Run: headless pygame with SDL's dummy video driver; simulated clock (each Clock.tick advances the game by its frame time, no real sleeping); random seed 0; keys injected as events and as key.get_pressed() state; no mouse input.
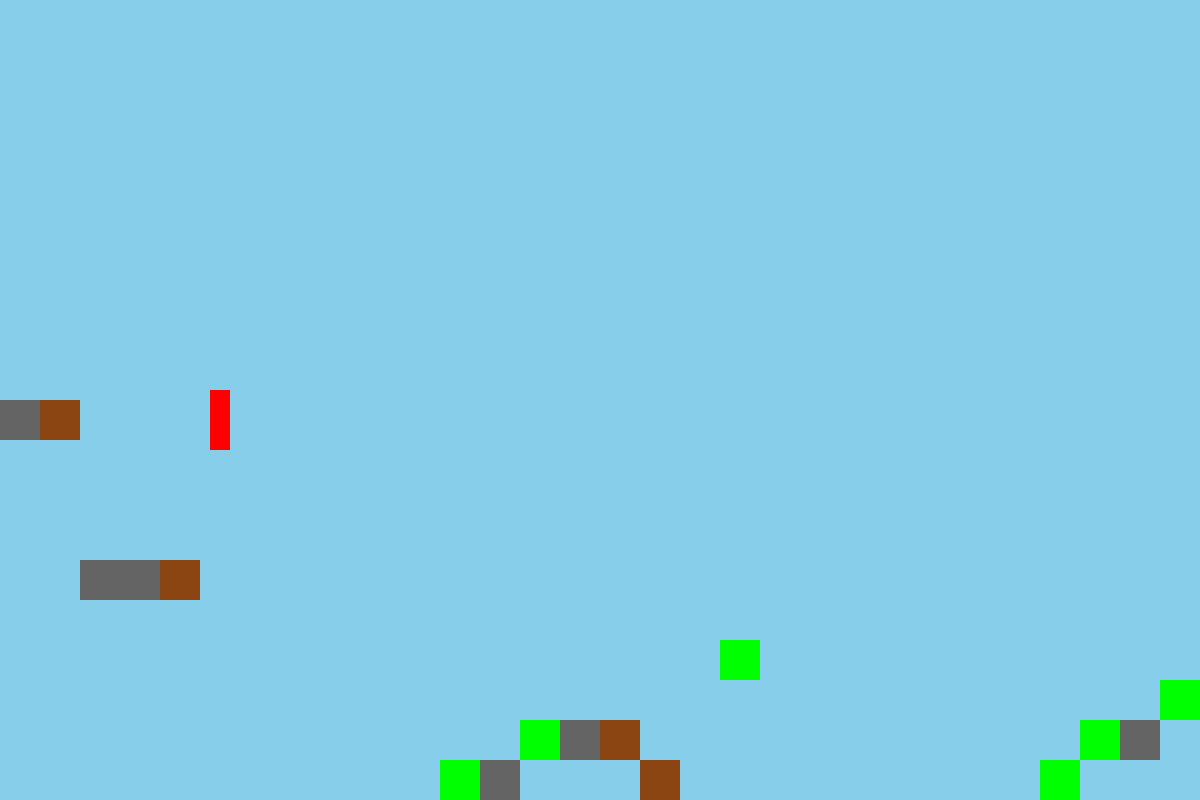
Frame 1 of 4 · flips 1–60 · no input
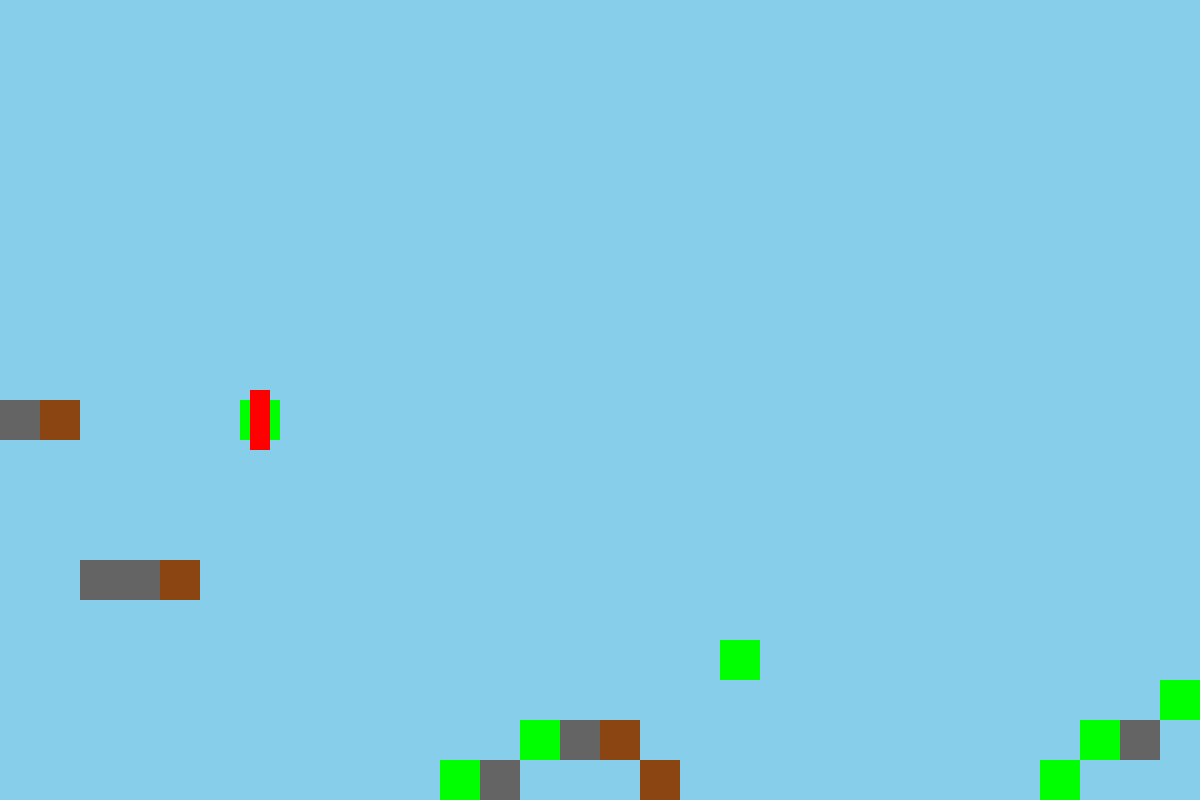
Frame 2 of 4 · flips 61–180 · tapped SPACE, RETURN · held RIGHT (→), D
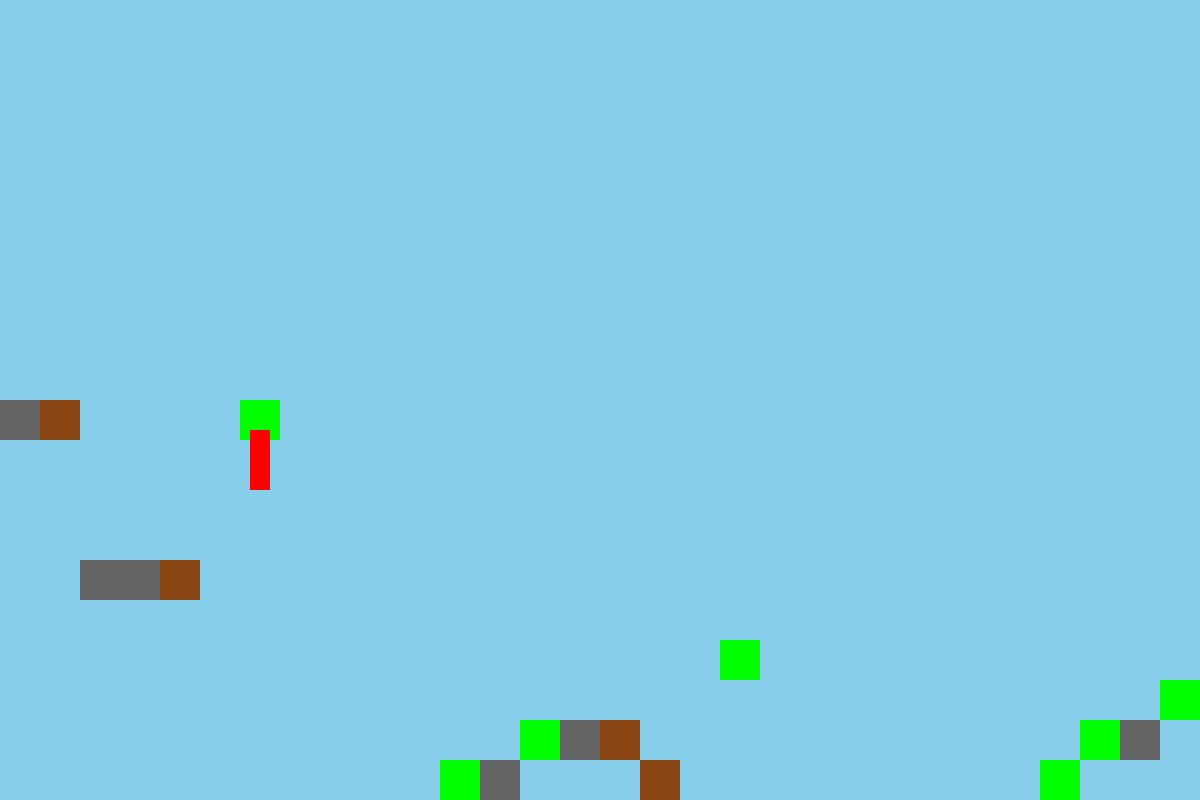
Frame 3 of 4 · flips 181–300 · held DOWN (↓), S
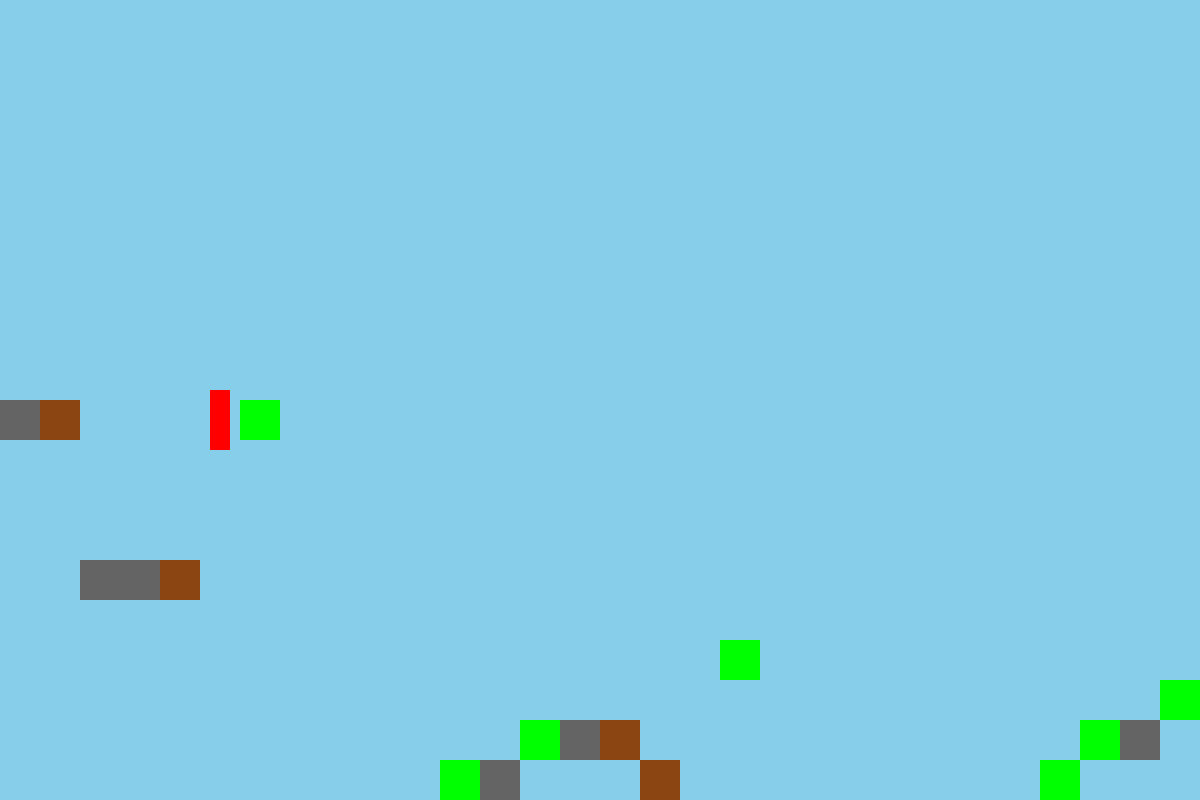
Frame 4 of 4 · flips 301–420 · held LEFT (←), A, UP (↑), W

The pygame program that drew these frames:

import pygame
import sys

# Initialize Pygame
pygame.init()

# Screen dimensions (increased to fit the larger world)
SCREEN_WIDTH, SCREEN_HEIGHT = 1200, 800
screen = pygame.display.set_mode((SCREEN_WIDTH, SCREEN_HEIGHT))
pygame.display.set_caption("Minecraft Clone")

# Colors
GRAY = (100, 100, 100)
GREEN = (0, 255, 0)
BROWN = (139, 69, 19)
BACKGROUND_COLOR = GRAY  # Setzen Sie die Hintergrundfarbe auf Grau.
SKY_COLOR = (135, 206, 235)  # Hellblau

# Block size
BLOCK_SIZE = 40

# Player dimensions (smaller to resemble a human shape)
PLAYER_WIDTH = BLOCK_SIZE // 2
PLAYER_HEIGHT = int(BLOCK_SIZE * 1.5)

# Vertikaler Offset für die Welt (noch mehr Himmel anzeigen)
WORLD_VERTICAL_OFFSET = 200  # Erhöht von 100 auf 200

# Create a larger world (grid of blocks)
world = [[-1, -1, -1, -1, -1, -1, -1, -1, -1, -1, -1, -1, -1, -1, -1, -1, -1, -1, -1, -1, -1, -1, -1, -1, -1, -1, -1, -1, -1, -1, -1, -1, -1, -1, -1, -1, -1, -1, -1, -1, -1, -1, -1, -1, -1, -1, -1, -1, -1, -1, -1, -1, -1, -1, -1, -1, -1, -1, -1, -1, -1, -1, -1, -1, -1, -1, -1, -1, -1, -1, -1, -1, -1, -1, -1, -1, -1, -1, -1, -1, -1, -1, -1, -1, -1, -1, -1, -1, -1, -1, -1, -1, -1, -1, -1, -1, -1, -1, -1, -1, -1, -1, -1, -1, -1, -1, -1, -1, -1, -1, -1, -1, -1, -1, -1, -1, -1, -1, -1, -1, -1, -1, -1, -1, -1, -1, -1, -1, -1, -1, -1, -1, -1, -1, -1, -1, -1, -1, -1, -1, -1, -1, -1, -1, -1, -1, -1, -1, -1, -1], [-1, 
-1, -1, -1, -1, -1, -1, -1, -1, -1, -1, -1, -1, -1, -1, -1, -1, -1, -1, -1, -1, -1, -1, -1, -1, -1, -1, -1, -1, -1, -1, -1, -1, -1, -1, -1, -1, -1, -1, 
-1, -1, -1, -1, -1, -1, -1, -1, -1, -1, -1, -1, -1, -1, -1, -1, -1, -1, -1, -1, -1, -1, -1, -1, -1, -1, -1, -1, -1, -1, -1, -1, -1, -1, -1, -1, -1, -1, 
-1, -1, -1, -1, -1, -1, -1, -1, -1, -1, -1, -1, -1, -1, -1, -1, -1, -1, -1, -1, -1, -1, -1, -1, -1, -1, -1, -1, -1, -1, -1, -1, -1, -1, -1, -1, -1, -1, 
-1, -1, -1, -1, -1, -1, -1, -1, -1, -1, -1, -1, -1, -1, -1, -1, -1, -1, -1, -1, -1, -1, -1, -1, -1, -1, -1, -1, -1, -1, -1, -1, -1, -1, -1], [-1, -1, -1, -1, -1, -1, -1, -1, -1, -1, -1, -1, -1, -1, -1, -1, -1, -1, -1, -1, -1, -1, -1, -1, -1, -1, -1, -1, -1, -1, -1, -1, -1, -1, -1, -1, -1, -1, -1, -1, -1, -1, -1, -1, -1, -1, -1, -1, -1, -1, -1, -1, -1, -1, -1, -1, -1, -1, -1, -1, -1, -1, -1, -1, -1, -1, -1, -1, -1, -1, -1, -1, -1, -1, -1, -1, -1, -1, -1, -1, -1, -1, -1, -1, -1, -1, -1, -1, -1, -1, -1, -1, -1, -1, -1, -1, -1, -1, -1, -1, -1, -1, -1, -1, -1, -1, -1, -1, -1, -1, -1, -1, -1, -1, -1, -1, -1, -1, -1, -1, -1, -1, -1, -1, -1, -1, -1, -1, -1, -1, -1, -1, -1, -1, -1, -1, -1, -1, -1, -1, -1, -1, -1, -1, -1, -1, -1, -1, -1, -1], [-1, -1, -1, -1, 
-1, -1, -1, -1, -1, -1, -1, -1, -1, -1, -1, -1, -1, -1, -1, -1, -1, -1, -1, -1, -1, -1, -1, -1, -1, -1, -1, -1, -1, -1, -1, -1, -1, -1, -1, -1, -1, -1, 
-1, -1, -1, -1, -1, -1, -1, -1, -1, -1, -1, -1, -1, -1, -1, -1, -1, -1, -1, -1, -1, -1, -1, -1, -1, -1, -1, -1, -1, -1, -1, -1, -1, -1, -1, -1, -1, -1, 
-1, -1, -1, -1, -1, -1, -1, -1, -1, -1, -1, -1, -1, -1, -1, -1, -1, -1, -1, -1, -1, -1, -1, -1, -1, -1, -1, -1, -1, -1, -1, -1, -1, -1, -1, -1, -1, -1, 
-1, -1, -1, -1, -1, -1, -1, -1, -1, -1, -1, -1, -1, -1, -1, -1, -1, -1, -1, -1, -1, -1, -1, -1, -1, -1, -1, -1, -1, -1, -1, -1], [-1, -1, -1, -1, -1, -1, -1, -1, -1, -1, -1, -1, -1, -1, -1, -1, -1, -1, -1, -1, -1, -1, -1, -1, -1, -1, -1, -1, -1, -1, -1, -1, -1, -1, -1, -1, -1, -1, -1, -1, -1, -1, -1, -1, -1, -1, -1, -1, -1, -1, -1, -1, -1, -1, -1, -1, -1, -1, -1, -1, -1, -1, -1, -1, -1, -1, -1, -1, -1, -1, -1, -1, -1, -1, -1, -1, -1, -1, -1, -1, -1, -1, -1, -1, -1, -1, -1, -1, -1, -1, -1, -1, -1, -1, -1, -1, -1, -1, -1, -1, -1, -1, -1, -1, -1, -1, -1, -1, -1, -1, -1, -1, -1, -1, -1, -1, -1, -1, -1, -1, -1, -1, -1, -1, -1, -1, -1, -1, -1, -1, -1, -1, -1, -1, -1, -1, -1, -1, -1, -1, -1, -1, -1, -1, -1, -1, -1, -1, -1, -1], [0, 2, -1, -1, -1, -1, -1, -1, -1, -1, -1, -1, -1, -1, -1, -1, -1, -1, -1, -1, -1, -1, -1, -1, -1, -1, -1, -1, -1, -1, -1, -1, -1, -1, -1, -1, -1, -1, -1, -1, -1, -1, -1, -1, -1, -1, -1, -1, -1, -1, -1, -1, -1, -1, -1, -1, -1, -1, -1, -1, -1, -1, -1, -1, -1, -1, -1, -1, -1, -1, -1, -1, -1, -1, -1, -1, -1, -1, -1, -1, -1, -1, -1, -1, -1, -1, -1, -1, -1, -1, -1, -1, -1, -1, -1, -1, -1, -1, -1, -1, -1, -1, -1, -1, -1, -1, -1, -1, -1, -1, -1, -1, -1, -1, -1, -1, -1, -1, -1, -1, -1, -1, -1, -1, -1, -1, -1, -1, -1, -1, -1, -1, -1, -1, -1, -1, -1, -1, -1, -1, -1, -1, -1, -1, -1, -1, -1, -1, -1, -1], [4, 5, -1, -1, -1, -1, -1, -1, -1, 13, -1, -1, -1, -1, -1, -1, -1, -1, -1, -1, -1, -1, -1, -1, -1, -1, -1, -1, -1, -1, -1, -1, -1, -1, -1, -1, -1, -1, -1, -1, -1, -1, -1, -1, -1, -1, -1, 14, 19, -1, -1, -1, -1, -1, -1, -1, -1, -1, -1, -1, -1, -1, -1, -1, -1, -1, -1, -1, -1, -1, -1, -1, -1, -1, -1, -1, -1, -1, -1, -1, -1, -1, -1, -1, -1, -1, -1, -1, -1, -1, -1, -1, -1, -1, -1, -1, -1, -1, -1, -1, -1, -1, -1, -1, -1, -1, -1, -1, -1, -1, -1, -1, -1, -1, -1, -1, -1, -1, -1, -1, -1, -1, -1, -1, -1, -1, -1, -1, -1, -1, -1, -1, -1, -1, -1, -1, -1, -1, -1, -1, -1, -1, -1, -1, -1, -1, -1, -1, -1, -1], [4, 5, -1, -1, -1, -1, -1, -1, 6, 7, 8, -1, -1, -1, -1, -1, -1, -1, -1, -1, -1, -1, -1, -1, -1, -1, -1, -1, -1, -1, -1, -1, -1, -1, -1, -1, -1, -1, -1, -1, -1, 16, -1, -1, -1, -1, 6, 7, 7, 8, -1, -1, -1, 14, 14, -1, 16, 14, 13, 14, -1, -1, -1, -1, -1, -1, -1, -1, -1, -1, -1, -1, -1, -1, -1, -1, -1, -1, 14, -1, -1, -1, -1, -1, -1, -1, -1, -1, -1, -1, -1, -1, -1, -1, -1, -1, -1, -1, -1, -1, -1, -1, -1, -1, -1, -1, -1, -1, -1, -1, 14, 16, -1, 14, -1, -1, -1, -1, -1, -1, -1, -1, -1, -1, -1, -1, -1, -1, -1, -1, -1, -1, -1, -1, -1, -1, -1, -1, -1, -1, -1, -1, -1, -1, -1, -1, -1, -1, 20, 13], [4, 5, -1, 12, -1, -1, -1, -1, -1, -1, -1, -1, 11, 14, 14, -1, -1, -1, -1, -1, -1, -1, -1, -1, -1, -1, -1, -1, -1, -1, -1, -1, -1, -1, -1, -1, -1, -1, -1, -1, -1, 12, 14, -1, -1, -1, -1, -1, -1, -1, -1, -1, 6, 7, 7, 7, 7, 7, 7, 7, 8, -1, -1, -1, -1, -1, -1, 16, -1, -1, -1, -1, -1, -1, -1, 13, -1, -1, 7, -1, -1, -1, -1, -1, -1, -1, -1, -1, -1, -1, -1, -1, -1, -1, -1, -1, -1, -1, -1, -1, -1, -1, -1, 19, 12, -1, -1, -1, -1, 7, 7, 7, 7, 8, -1, -1, -1, -1, -1, -1, -1, -1, -1, -1, -1, -1, -1, -1, -1, -1, -1, -1, -1, 
-1, -1, -1, -1, -1, -1, -1, -1, -1, -1, -1, -1, 14, -1, 6, 7, 8], [4, 4, 0, 0, 2, -1, -1, -1, -1, -1, -1, -1, 6, 7, 7, 8, -1, -1, -1, -1, -1, -1, -1, -1, -1, -1, -1, -1, -1, -1, -1, -1, -1, -1, 14, 17, 14, -1, -1, 6, 7, 7, 7, 8, -1, -1, -1, -1, -1, -1, -1, -1, -1, -1, -1, -1, -1, -1, -1, -1, -1, -1, -1, -1, -1, 14, 14, 18, -1, 13, -1, -1, 7, -1, -1, 7, -1, -1, -1, -1, -1, 11, -1, -1, -1, 14, 16, -1, -1, -1, -1, -1, -1, -1, -1, -1, -1, -1, -1, -1, 14, -1, 13, 1, 0, 2, -1, -1, -1, -1, -1, -1, -1, -1, -1, -1, -1, -1, -1, -1, -1, -1, -1, -1, -1, -1, -1, -1, -1, -1, -1, -1, -1, -1, -1, -1, -1, -1, -1, -1, 
-1, -1, -1, 14, -1, 7, -1, -1, -1, -1], [4, 4, 4, 4, 5, -1, -1, -1, -1, -1, -1, -1, -1, -1, -1, -1, -1, -1, 14, -1, 14, 16, 14, 13, -1, -1, -1, -1, -1, 
-1, -1, 14, -1, -1, 1, 0, 2, -1, -1, -1, -1, -1, -1, -1, -1, -1, -1, -1, -1, -1, -1, -1, -1, -1, -1, -1, -1, -1, -1, -1, -1, -1, -1, -1, -1, 1, 0, 0, 0, 2, -1, -1, -1, -1, -1, -1, -1, -1, -1, -1, -1, 7, -1, -1, 1, 0, 0, 0, 2, -1, -1, -1, -1, -1, -1, -1, -1, -1, -1, 14, 1, 0, 0, 4, 4, 5, -1, -1, -1, -1, 
-1, -1, -1, -1, -1, -1, 7, -1, -1, -1, -1, -1, -1, -1, -1, -1, -1, -1, -1, -1, -1, -1, -1, -1, -1, -1, -1, -1, -1, -1, 13, -1, -1, 7, -1, -1, -1, -1, -1, -1], [4, 4, 4, 4, 5, -1, -1, -1, -1, -1, -1, -1, -1, -1, -1, -1, -1, -1, 1, 7, 7, 7, 7, 7, 8, -1, -1, -1, -1, 13, -1, 0, -1, -1, 3, 4, 5, -1, -1, -1, 
-1, -1, -1, -1, -1, -1, -1, -1, -1, -1, -1, -1, -1, -1, -1, -1, -1, -1, -1, -1, -1, -1, -1, -1, -1, 3, 4, 4, 4, 5, 9, 9, 9, 9, 9, 9, 9, 9, 9, 9, 9, 9, 9, 9, 3, 4, 4, 4, 5, -1, -1, -1, -1, -1, 14, 14, 13, -1, -1, 1, 4, 4, 4, 4, 4, 5, -1, -1, -1, -1, -1, -1, -1, -1, 14, -1, -1, -1, 18, -1, -1, -1, -1, -1, -1, -1, -1, -1, -1, -1, -1, -1, -1, -1, -1, -1, -1, -1, -1, 6, 7, 8, -1, -1, -1, -1, -1, -1, -1, -1], [4, 4, 4, 4, 5, -1, -1, -1, -1, -1, -1, -1, -1, -1, -1, -1, -1, -1, -1, -1, -1, -1, -1, -1, -1, -1, -1, -1, 14, 1, 0, 5, 9, 9, 3, 4, 5, -1, -1, -1, -1, -1, -1, -1, -1, -1, -1, -1, -1, -1, -1, -1, -1, -1, -1, -1, -1, -1, -1, -1, -1, -1, -1, -1, -1, 3, 4, 4, 4, 5, 10, 10, 10, 10, 10, 10, 10, 10, 10, 10, 10, 10, 10, 10, 3, 4, 4, 4, 4, 2, -1, -1, -1, 6, 7, 7, 8, -1, -1, 3, 4, 4, 4, 4, 4, 5, -1, -1, -1, 13, 14, 14, 11, -1, 7, -1, -1, -1, 7, -1, -1, -1, -1, -1, -1, -1, -1, -1, -1, -1, -1, -1, -1, 11, 1, 2, -1, -1, -1, -1, -1, -1, -1, -1, -1, -1, -1, -1, -1, -1], [4, 4, 4, 4, 5, -1, -1, -1, -1, -1, -1, -1, 11, 1, 0, 2, -1, -1, -1, -1, -1, -1, -1, -1, -1, -1, -1, 1, 0, 4, 4, 5, 10, 10, 3, 4, 5, -1, -1, -1, -1, -1, -1, -1, -1, -1, -1, -1, -1, -1, -1, -1, -1, -1, -1, -1, -1, -1, -1, -1, -1, -1, -1, -1, -1, 3, 4, 4, 4, 5, 10, 10, 10, 10, 10, 10, 10, 10, 10, 10, 10, 10, 10, 10, 3, 4, 4, 4, 4, 5, -1, -1, -1, -1, -1, -1, -1, -1, -1, 3, 4, 4, 4, 4, 4, 5, -1, -1, 6, 7, 7, 7, 8, -1, -1, -1, -1, -1, -1, -1, -1, -1, 13, -1, 16, 14, 12, -1, 11, 14, -1, 1, 0, 0, 4, 5, 9, 9, 9, 9, 9, 9, 9, 9, 9, 9, 9, 9, 9, 9], [4, 4, 4, 4, 5, 14, -1, 15, 14, 13, 14, 1, 0, 4, 4, 4, 2, -1, -1, -1, 14, 16, 11, 14, 14, -1, 1, 4, 4, 4, 4, 5, 10, 10, 3, 4, 5, -1, -1, -1, -1, -1, -1, -1, -1, -1, -1, -1, -1, -1, -1, -1, -1, -1, -1, -1, -1, -1, -1, -1, -1, -1, -1, -1, -1, 3, 4, 4, 4, 5, 10, 10, 10, 10, 10, 10, 10, 10, 10, 10, 10, 10, 10, 10, 3, 4, 4, 4, 4, 5, 9, 9, 9, 9, 9, 9, 9, 9, 9, 3, 4, 4, 4, 4, 4, 5, 9, 9, 9, 9, 9, 9, 9, 9, 9, 9, 9, 9, 9, 9, 9, 1, 0, 0, 0, 0, 0, 0, 0, 0, 0, 4, 4, 4, 
4, 5, 10, 10, 10, 10, 10, 10, 10, 10, 10, 10, 10, 10, 10, 10], [4, 4, 4, 4, 4, 0, 0, 0, 0, 0, 0, 4, 4, 4, 4, 4, 4, 0, 0, 0, 0, 0, 0, 0, 0, 0, 4, 4, 4, 4, 10, 10, 10, 10, 10, 10, 10, 10, 10, 10, 10, 10, 10, 3, 4, 4, 4, 4, 5, 10, 10, 10, 10, 10, 10, 10, 10, 10, 3, 4, 4, 4, 4, 4, 5, 10, 10, 10, 10, 10, 10, 10, 10, 10, 10, 10, 10, 10, 10, 10, 3, 4, 4, 4, 4, 4, 4, 4, 4, 4, 4, 4, 4, 4, 5, 10, 10, 10, 10, 10, 10, 10, 10, 10, 10, 10, 10, 10, 10]]
[[-1, -1, -1, -1, -1, -1, -1, -1, -1, -1, -1, -1, -1, -1, -1, -1, -1, -1, -1, -1, -1, -1, -1, -1, -1, -1, -1, -1, -1, -1, -1, -1, -1, -1, -1, -1, -1, -1, -1, -1, -1, -1, -1, -1, -1, -1, -1, -1, -1, -1, -1, -1, -1, -1, -1, -1, -1, -1, -1, -1, -1, -1, -1, -1, -1, -1, -1, -1, -1, -1, -1, -1, -1, -1, -1, -1, -1, -1, -1, -1, -1, -1, -1, -1, -1, -1, -1, -1, -1, -1, -1, -1, -1, -1, -1, -1, -1, -1, -1, -1, -1, -1, -1, -1, -1, -1, -1, -1, -1, -1, -1, -1, -1, -1, -1, -1, -1, -1, -1, -1, -1, -1, -1, -1, -1, -1, -1, -1, -1, -1, -1, -1, -1, -1, -1, -1, -1, -1, -1, -1, -1, -1, -1, -1, -1, -1, -1, -1, -1, -1], [-1, 
-1, -1, -1, -1, -1, -1, -1, -1, -1, -1, -1, -1, -1, -1, -1, -1, -1, -1, -1, -1, -1, -1, -1, -1, -1, -1, -1, -1, -1, -1, -1, -1, -1, -1, -1, -1, -1, -1, 
-1, -1, -1, -1, -1, -1, -1, -1, -1, -1, -1, -1, -1, -1, -1, -1, -1, -1, -1, -1, -1, -1, -1, -1, -1, -1, -1, -1, -1, -1, -1, -1, -1, -1, -1, -1, -1, -1, 
-1, -1, -1, -1, -1, -1, -1, -1, -1, -1, -1, -1, -1, -1, -1, -1, -1, -1, -1, -1, -1, -1, -1, -1, -1, -1, -1, -1, -1, -1, -1, -1, -1, -1, -1, -1, -1, -1, 
-1, -1, -1, -1, -1, -1, -1, -1, -1, -1, -1, -1, -1, -1, -1, -1, -1, -1, -1, -1, -1, -1, -1, -1, -1, -1, -1, -1, -1, -1, -1, -1, -1, -1, -1], [-1, -1, -1, -1, -1, -1, -1, -1, -1, -1, -1, -1, -1, -1, -1, -1, -1, -1, -1, -1, -1, -1, -1, -1, -1, -1, -1, -1, -1, -1, -1, -1, -1, -1, -1, -1, -1, -1, -1, -1, -1, -1, -1, -1, -1, -1, -1, -1, -1, -1, -1, -1, -1, -1, -1, -1, -1, -1, -1, -1, -1, -1, -1, -1, -1, -1, -1, -1, -1, -1, -1, -1, -1, -1, -1, -1, -1, -1, -1, -1, -1, -1, -1, -1, -1, -1, -1, -1, -1, -1, -1, -1, -1, -1, -1, -1, -1, -1, -1, -1, -1, -1, -1, -1, -1, -1, -1, -1, -1, -1, -1, -1, -1, -1, -1, -1, -1, -1, -1, -1, -1, -1, -1, -1, -1, -1, -1, -1, -1, -1, -1, -1, -1, -1, -1, -1, -1, -1, -1, -1, -1, -1, -1, -1, -1, -1, -1, -1, -1, -1], [-1, -1, -1, -1, 
-1, -1, -1, -1, -1, -1, -1, -1, -1, -1, -1, -1, -1, -1, -1, -1, -1, -1, -1, -1, -1, -1, -1, -1, -1, -1, -1, -1, -1, -1, -1, -1, -1, -1, -1, -1, -1, -1, 
-1, -1, -1, -1, -1, -1, -1, -1, -1, -1, -1, -1, -1, -1, -1, -1, -1, -1, -1, -1, -1, -1, -1, -1, -1, -1, -1, -1, -1, -1, -1, -1, -1, -1, -1, -1, -1, -1, 
-1, -1, -1, -1, -1, -1, -1, -1, -1, -1, -1, -1, -1, -1, -1, -1, -1, -1, -1, -1, -1, -1, -1, -1, -1, -1, -1, -1, -1, -1, -1, -1, -1, -1, -1, -1, -1, -1, 
-1, -1, -1, -1, -1, -1, -1, -1, -1, -1, -1, -1, -1, -1, -1, -1, -1, -1, -1, -1, -1, -1, -1, -1, -1, -1, -1, -1, -1, -1, -1, -1], [-1, -1, -1, -1, -1, -1, -1, -1, -1, -1, -1, -1, -1, -1, -1, -1, -1, -1, -1, -1, -1, -1, -1, -1, -1, -1, -1, -1, -1, -1, -1, -1, -1, -1, -1, -1, -1, -1, -1, -1, -1, -1, -1, -1, -1, -1, -1, -1, -1, -1, -1, -1, -1, -1, -1, -1, -1, -1, -1, -1, -1, -1, -1, -1, -1, -1, -1, -1, -1, -1, -1, -1, -1, -1, -1, -1, -1, -1, -1, -1, -1, -1, -1, -1, -1, -1, -1, -1, -1, -1, -1, -1, -1, -1, -1, -1, -1, -1, -1, -1, -1, -1, -1, -1, -1, -1, -1, -1, -1, -1, -1, -1, -1, -1, -1, -1, -1, -1, -1, -1, -1, -1, -1, -1, -1, -1, -1, -1, -1, -1, -1, -1, -1, -1, -1, -1, -1, -1, -1, -1, -1, -1, -1, -1, -1, -1, -1, -1, -1, -1], [0, 2, -1, -1, -1, -1, -1, -1, -1, -1, -1, -1, -1, -1, -1, -1, -1, -1, -1, -1, -1, -1, -1, -1, -1, -1, -1, -1, -1, -1, -1, -1, -1, -1, -1, -1, -1, -1, -1, -1, -1, -1, -1, -1, -1, -1, -1, -1, -1, -1, -1, -1, -1, -1, -1, -1, -1, -1, -1, -1, -1, -1, -1, -1, -1, -1, -1, -1, -1, -1, -1, -1, -1, -1, -1, -1, -1, -1, -1, -1, -1, -1, -1, -1, -1, -1, -1, -1, -1, -1, -1, -1, -1, -1, -1, -1, -1, -1, -1, -1, -1, -1, -1, -1, -1, -1, -1, -1, -1, -1, -1, -1, -1, -1, -1, -1, -1, -1, -1, -1, -1, -1, -1, -1, -1, -1, -1, -1, -1, -1, -1, -1, -1, -1, -1, -1, -1, -1, -1, -1, -1, -1, -1, -1, -1, -1, -1, -1, -1, -1], [4, 5, -1, -1, -1, -1, -1, -1, -1, 13, -1, -1, -1, -1, -1, -1, -1, -1, -1, -1, -1, -1, -1, -1, -1, -1, -1, -1, -1, -1, -1, -1, -1, -1, -1, -1, -1, -1, -1, -1, -1, -1, -1, -1, -1, -1, -1, 14, 19, -1, -1, -1, -1, -1, -1, -1, -1, -1, -1, -1, -1, -1, -1, -1, -1, -1, -1, -1, -1, -1, -1, -1, -1, -1, -1, -1, -1, -1, -1, -1, -1, -1, -1, -1, -1, -1, -1, -1, -1, -1, -1, -1, -1, -1, -1, -1, -1, -1, -1, -1, -1, -1, -1, -1, -1, -1, -1, -1, -1, -1, -1, -1, -1, -1, -1, -1, -1, -1, -1, -1, -1, -1, -1, -1, -1, -1, -1, -1, -1, -1, -1, -1, -1, -1, -1, -1, -1, -1, -1, -1, -1, -1, -1, -1, -1, -1, -1, -1, -1, -1], [4, 5, -1, -1, -1, -1, -1, -1, 6, 7, 8, -1, -1, -1, -1, -1, -1, -1, -1, -1, -1, -1, -1, -1, -1, -1, -1, -1, -1, -1, -1, -1, -1, -1, -1, -1, -1, -1, -1, -1, -1, 16, -1, -1, -1, -1, 6, 7, 7, 8, -1, -1, -1, 14, 14, -1, 16, 14, 13, 14, -1, -1, -1, -1, -1, -1, -1, -1, -1, -1, -1, -1, -1, -1, -1, -1, -1, -1, 14, -1, -1, -1, -1, -1, -1, -1, -1, -1, -1, -1, -1, -1, -1, -1, -1, -1, -1, -1, -1, -1, -1, -1, -1, -1, -1, -1, -1, -1, -1, -1, 14, 16, -1, 14, -1, -1, -1, -1, -1, -1, -1, -1, -1, -1, -1, -1, -1, -1, -1, -1, -1, -1, -1, -1, -1, -1, -1, -1, -1, -1, -1, -1, -1, -1, -1, -1, -1, -1, 20, 13], [4, 5, -1, 12, -1, -1, -1, -1, -1, -1, -1, -1, 11, 14, 14, -1, -1, -1, -1, -1, -1, -1, -1, -1, -1, -1, -1, -1, -1, -1, -1, -1, -1, -1, -1, -1, -1, -1, -1, -1, -1, 12, 14, -1, -1, -1, -1, -1, -1, -1, -1, -1, 6, 7, 7, 7, 7, 7, 7, 7, 8, -1, -1, -1, -1, -1, -1, 16, -1, -1, -1, -1, -1, -1, -1, 13, -1, -1, 7, -1, -1, -1, -1, -1, -1, -1, -1, -1, -1, -1, -1, -1, -1, -1, -1, -1, -1, -1, -1, -1, -1, -1, -1, 19, 12, -1, -1, -1, -1, 7, 7, 7, 7, 8, -1, -1, -1, -1, -1, -1, -1, -1, -1, -1, -1, -1, -1, -1, -1, -1, -1, -1, -1, 
-1, -1, -1, -1, -1, -1, -1, -1, -1, -1, -1, -1, 14, -1, 6, 7, 8], [4, 4, 0, 0, 2, -1, -1, -1, -1, -1, -1, -1, 6, 7, 7, 8, -1, -1, -1, -1, -1, -1, -1, -1, -1, -1, -1, -1, -1, -1, -1, -1, -1, -1, 14, 17, 14, -1, -1, 6, 7, 7, 7, 8, -1, -1, -1, -1, -1, -1, -1, -1, -1, -1, -1, -1, -1, -1, -1, -1, -1, -1, -1, -1, -1, 14, 14, 18, -1, 13, -1, -1, 7, -1, -1, 7, -1, -1, -1, -1, -1, 11, -1, -1, -1, 14, 16, -1, -1, -1, -1, -1, -1, -1, -1, -1, -1, -1, -1, -1, 14, -1, 13, 1, 0, 2, -1, -1, -1, -1, -1, -1, -1, -1, -1, -1, -1, -1, -1, -1, -1, -1, -1, -1, -1, -1, -1, -1, -1, -1, -1, -1, -1, -1, -1, -1, -1, -1, -1, -1, 
-1, -1, -1, 14, -1, 7, -1, -1, -1, -1], [4, 4, 4, 4, 5, -1, -1, -1, -1, -1, -1, -1, -1, -1, -1, -1, -1, -1, 14, -1, 14, 16, 14, 13, -1, -1, -1, -1, -1, 
-1, -1, 14, -1, -1, 1, 0, 2, -1, -1, -1, -1, -1, -1, -1, -1, -1, -1, -1, -1, -1, -1, -1, -1, -1, -1, -1, -1, -1, -1, -1, -1, -1, -1, -1, -1, 1, 0, 0, 0, 2, -1, -1, -1, -1, -1, -1, -1, -1, -1, -1, -1, 7, -1, -1, 1, 0, 0, 0, 2, -1, -1, -1, -1, -1, -1, -1, -1, -1, -1, 14, 1, 0, 0, 4, 4, 5, -1, -1, -1, -1, 
-1, -1, -1, -1, -1, -1, 7, -1, -1, -1, -1, -1, -1, -1, -1, -1, -1, -1, -1, -1, -1, -1, -1, -1, -1, -1, -1, -1, -1, -1, 13, -1, -1, 7, -1, -1, -1, -1, -1, -1], [4, 4, 4, 4, 5, -1, -1, -1, -1, -1, -1, -1, -1, -1, -1, -1, -1, -1, 1, 7, 7, 7, 7, 7, 8, -1, -1, -1, -1, 13, -1, 0, -1, -1, 3, 4, 5, -1, -1, -1, 
-1, -1, -1, -1, -1, -1, -1, -1, -1, -1, -1, -1, -1, -1, -1, -1, -1, -1, -1, -1, -1, -1, -1, -1, -1, 3, 4, 4, 4, 5, 9, 9, 9, 9, 9, 9, 9, 9, 9, 9, 9, 9, 9, 9, 3, 4, 4, 4, 5, -1, -1, -1, -1, -1, 14, 14, 13, -1, -1, 1, 4, 4, 4, 4, 4, 5, -1, -1, -1, -1, -1, -1, -1, -1, 14, -1, -1, -1, 18, -1, -1, -1, -1, -1, -1, -1, -1, -1, -1, -1, -1, -1, -1, -1, -1, -1, -1, -1, -1, 6, 7, 8, -1, -1, -1, -1, -1, -1, -1, -1], [4, 4, 4, 4, 5, -1, -1, -1, -1, -1, -1, -1, -1, -1, -1, -1, -1, -1, -1, -1, -1, -1, -1, -1, -1, -1, -1, -1, 14, 1, 0, 5, 9, 9, 3, 4, 5, -1, -1, -1, -1, -1, -1, -1, -1, -1, -1, -1, -1, -1, -1, -1, -1, -1, -1, -1, -1, -1, -1, -1, -1, -1, -1, -1, -1, 3, 4, 4, 4, 5, 10, 10, 10, 10, 10, 10, 10, 10, 10, 10, 10, 10, 10, 10, 3, 4, 4, 4, 4, 2, -1, -1, -1, 6, 7, 7, 8, -1, -1, 3, 4, 4, 4, 4, 4, 5, -1, -1, -1, 13, 14, 14, 11, -1, 7, -1, -1, -1, 7, -1, -1, -1, -1, -1, -1, -1, -1, -1, -1, -1, -1, -1, -1, 11, 1, 2, -1, -1, -1, -1, -1, -1, -1, -1, -1, -1, -1, -1, -1, -1], [4, 4, 4, 4, 5, -1, -1, -1, -1, -1, -1, -1, 11, 1, 0, 2, -1, -1, -1, -1, -1, -1, -1, -1, -1, -1, -1, 1, 0, 4, 4, 5, 10, 10, 3, 4, 5, -1, -1, -1, -1, -1, -1, -1, -1, -1, -1, -1, -1, -1, -1, -1, -1, -1, -1, -1, -1, -1, -1, -1, -1, -1, -1, -1, -1, 3, 4, 4, 4, 5, 10, 10, 10, 10, 10, 10, 10, 10, 10, 10, 10, 10, 10, 10, 3, 4, 4, 4, 4, 5, -1, -1, -1, -1, -1, -1, -1, -1, -1, 3, 4, 4, 4, 4, 4, 5, -1, -1, 6, 7, 7, 7, 8, -1, -1, -1, -1, -1, -1, -1, -1, -1, 13, -1, 16, 14, 12, -1, 11, 14, -1, 1, 0, 0, 4, 5, 9, 9, 9, 9, 9, 9, 9, 9, 9, 9, 9, 9, 9, 9], [4, 4, 4, 4, 5, 14, -1, 15, 14, 13, 14, 1, 0, 4, 4, 4, 2, -1, -1, -1, 14, 16, 11, 14, 14, -1, 1, 4, 4, 4, 4, 5, 10, 10, 3, 4, 5, -1, -1, -1, -1, -1, -1, -1, -1, -1, -1, -1, -1, -1, -1, -1, -1, -1, -1, -1, -1, -1, -1, -1, -1, -1, -1, -1, -1, 3, 4, 4, 4, 5, 10, 10, 10, 10, 10, 10, 10, 10, 10, 10, 10, 10, 10, 10, 3, 4, 4, 4, 4, 5, 9, 9, 9, 9, 9, 9, 9, 9, 9, 3, 4, 4, 4, 4, 4, 5, 9, 9, 9, 9, 9, 9, 9, 9, 9, 9, 9, 9, 9, 9, 9, 1, 0, 0, 0, 0, 0, 0, 0, 0, 0, 4, 4, 4, 
0, 10, 10, 10, 10, 10, 10, 3, 4, 4, 4, 4, 4, 5, 10, 10, 10, 10, 10, 10, 10, 10, 10, 10, 10, 10, 10, 10, 10, 3, 4, 4, 4, 4, 4, 4, 4, 4, 4, 4, 4, 4, 4, 5, 10, 10, 10, 10, 10, 10, 10, 10, 10, 10, 10, 10, 10, 10]]



# Player position
player_x, player_y = 5, 5  # Startposition des Spielers in der Welt

# Player color
PLAYER_COLOR = (255, 0, 0)  # Rot

# Aktueller Blocktyp zum Platzieren
current_block_type = 1

# Game loop
running = True
while running:
    for event in pygame.event.get():
        if event.type == pygame.QUIT:
            running = False
        elif event.type == pygame.KEYDOWN:
            # Bewegung des Spielers
            if event.key == pygame.K_UP and player_y > 0:
                player_y -= 1
            elif event.key == pygame.K_DOWN and player_y < len(world) - 1:
                player_y += 1
            elif event.key == pygame.K_LEFT and player_x > 0:
                player_x -= 1
            elif event.key == pygame.K_RIGHT and player_x < len(world[0]) - 1:
                player_x += 1
            elif event.key == pygame.K_SPACE:
                # Block setzen
                world[player_y][player_x] = current_block_type
            elif event.key == pygame.K_r:
                # Block entfernen
                world[player_y][player_x] = 0
            elif event.key == pygame.K_1:
                # Wechsel zu Blocktyp 1 (Grün)
                current_block_type = 1
            elif event.key == pygame.K_2:
                # Wechsel zu Blocktyp 2 (Braun)
                current_block_type = 2

    # Clear screen
    screen.fill(SKY_COLOR)  # Himmel zeichnen

    # Draw the world
    for row_index, row in enumerate(world):
        for col_index, block in enumerate(row):
            x = col_index * BLOCK_SIZE
            y = row_index * BLOCK_SIZE + WORLD_VERTICAL_OFFSET  # Offset hinzufügen
            if block == 1:
                pygame.draw.rect(screen, GREEN, (x, y, BLOCK_SIZE, BLOCK_SIZE))
            elif block == 2:
                pygame.draw.rect(screen, BROWN, (x, y, BLOCK_SIZE, BLOCK_SIZE))
            elif block == 0:
                pygame.draw.rect(screen, GRAY, (x, y, BLOCK_SIZE, BLOCK_SIZE))

    # Draw the player
    pygame.draw.rect(
        screen,
        PLAYER_COLOR,
        (
            player_x * BLOCK_SIZE + (BLOCK_SIZE - PLAYER_WIDTH) // 2,  # Center horizontally
            player_y * BLOCK_SIZE + (BLOCK_SIZE - PLAYER_HEIGHT) // 2 + WORLD_VERTICAL_OFFSET,  # Offset hinzufügen
            PLAYER_WIDTH,
            PLAYER_HEIGHT,
        ),
    )

    # Update display
    pygame.display.flip()

# Quit Pygame
pygame.quit()
sys.exit()
